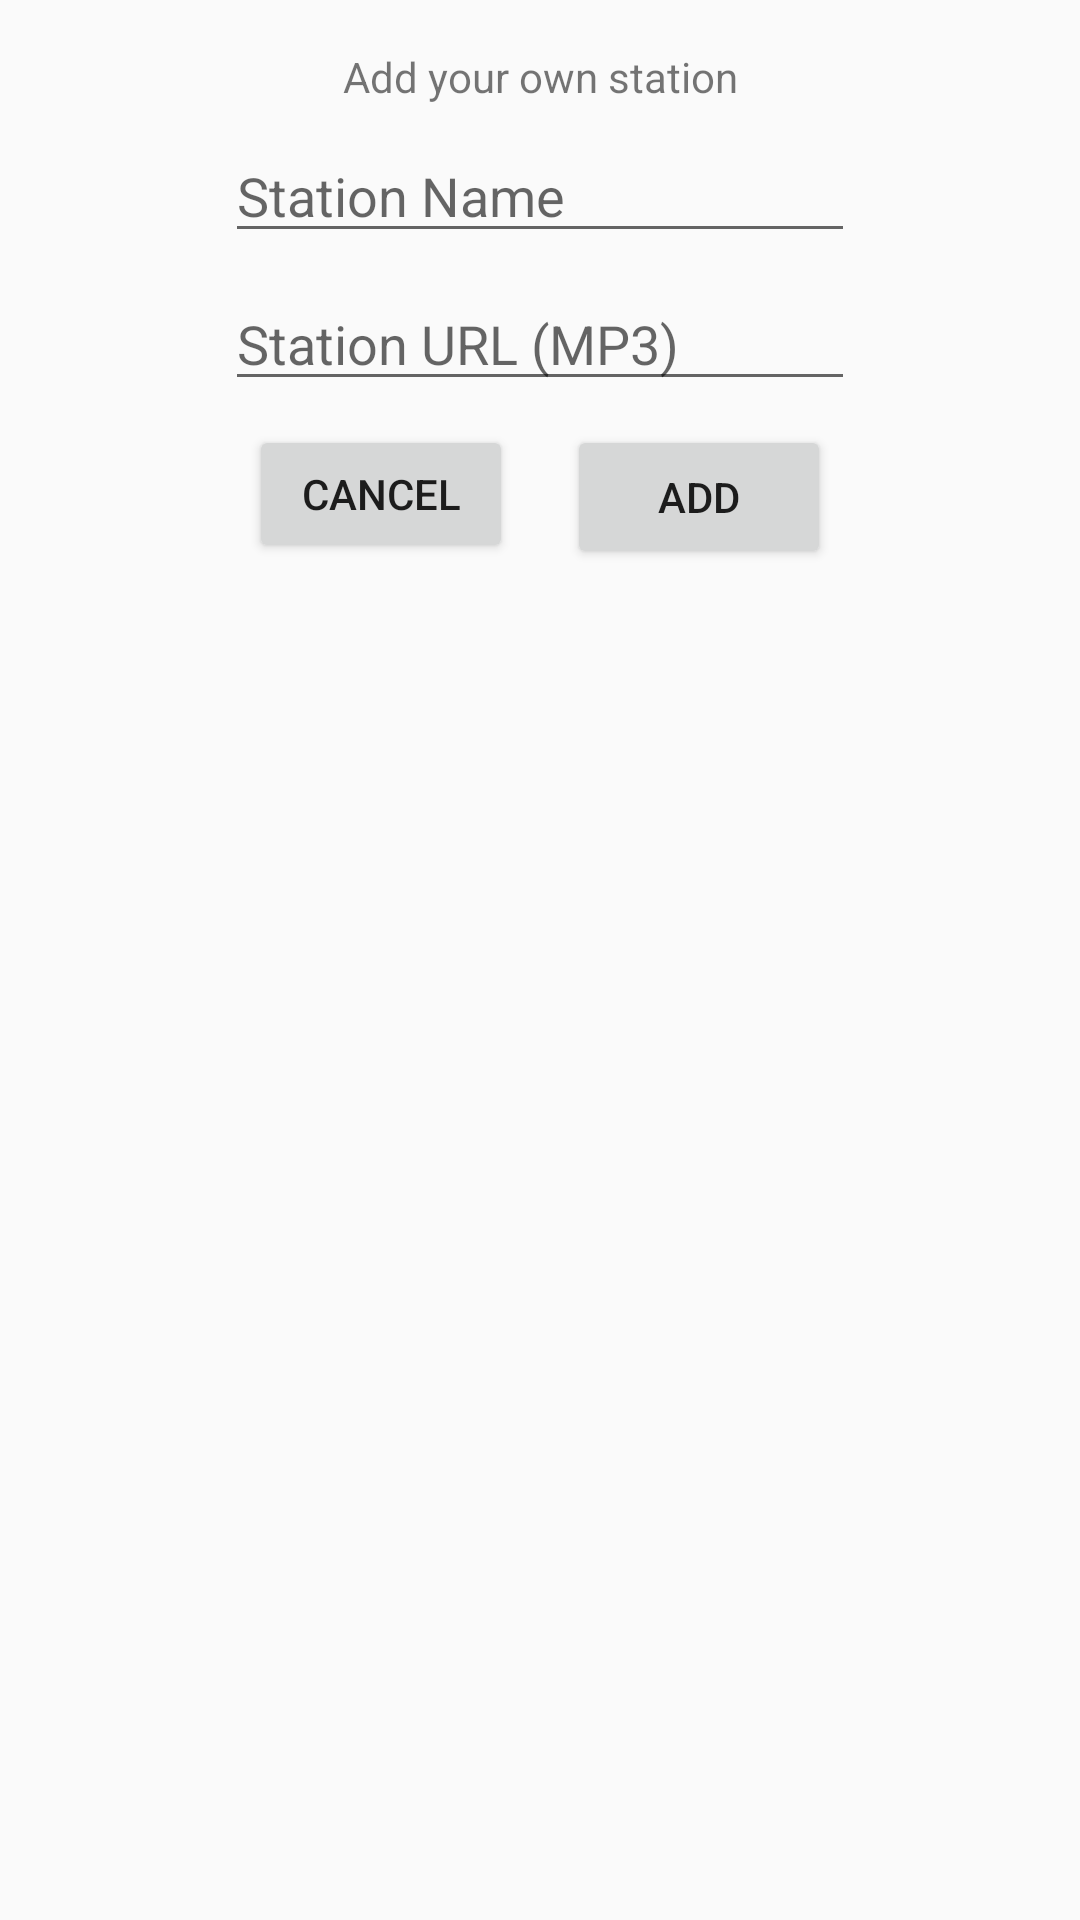

Produce the Android XML layout that renders to this screen, including the resource entries it uses.
<!-- AndroidManifest.xml: application theme AppTheme -->
<!-- res/layout/dialog_new_station.xml -->
<?xml version="1.0" encoding="utf-8"?>
<android.support.constraint.ConstraintLayout
    xmlns:android="http://schemas.android.com/apk/res/android"
    xmlns:app="http://schemas.android.com/apk/res-auto"
    xmlns:tools="http://schemas.android.com/tools"
    android:layout_width="match_parent"
    android:layout_height="match_parent">

    <TextView
        android:id="@+id/textView"
        android:layout_width="wrap_content"
        android:layout_height="wrap_content"
        android:layout_marginStart="8dp"
        android:layout_marginTop="16dp"
        android:layout_marginEnd="8dp"
        android:text="Add your own station"
        app:layout_constraintEnd_toEndOf="parent"
        app:layout_constraintStart_toStartOf="parent"
        app:layout_constraintTop_toTopOf="parent" />

    <EditText
        android:id="@+id/station_name"
        android:layout_width="wrap_content"
        android:layout_height="wrap_content"
        android:layout_marginStart="8dp"
        android:layout_marginTop="8dp"
        android:layout_marginEnd="8dp"
        android:ems="10"
        android:hint="Station Name"
        android:inputType="textPersonName"
        app:layout_constraintEnd_toEndOf="parent"
        app:layout_constraintStart_toStartOf="parent"
        app:layout_constraintTop_toBottomOf="@+id/textView" />

    <EditText
        android:id="@+id/station_url"
        android:layout_width="wrap_content"
        android:layout_height="wrap_content"
        android:layout_marginStart="8dp"
        android:layout_marginTop="8dp"
        android:layout_marginEnd="8dp"
        android:ems="10"
        android:hint="Station URL (MP3)"
        android:inputType="textUri|textPersonName"
        app:layout_constraintEnd_toEndOf="parent"
        app:layout_constraintStart_toStartOf="parent"
        app:layout_constraintTop_toBottomOf="@+id/station_name" />

    <Button
        android:id="@+id/button_cancel"
        android:layout_width="wrap_content"
        android:layout_height="46dp"
        android:layout_marginStart="8dp"
        android:layout_marginTop="8dp"
        android:paddingVertical="8dp"
        android:text="Cancel"
        app:layout_constraintStart_toStartOf="@+id/station_url"
        app:layout_constraintTop_toBottomOf="@+id/station_url" />

    <Button
        android:id="@+id/button_add"
        android:layout_width="wrap_content"
        android:layout_height="wrap_content"
        android:layout_marginTop="8dp"
        android:layout_marginEnd="8dp"
        android:paddingVertical="8dp"
        android:text="Add"
        app:layout_constraintEnd_toEndOf="@+id/station_url"
        app:layout_constraintTop_toBottomOf="@+id/station_url" />

    <Space
        android:layout_width="53dp"
        android:layout_height="16dp"
        android:layout_marginStart="8dp"
        app:layout_constraintEnd_toEndOf="@+id/button_add"
        app:layout_constraintStart_toStartOf="@+id/button_cancel"
        app:layout_constraintTop_toBottomOf="@+id/button_cancel" />

</android.support.constraint.ConstraintLayout>
<!-- resources referenced by this layout -->
<resources>
  <style name="AppTheme" parent="Theme.AppCompat.Light.DarkActionBar">
          
          <item name="windowActionBar">false</item>
          <item name="windowNoTitle">true</item>
          <item name="android:windowDrawsSystemBarBackgrounds">true</item>
          <item name="colorPrimary">#81358c</item>
          <item name="colorPrimaryDark">#5c2664</item>
          <item name="colorAccent">#f79308</item>
      </style>
</resources>
